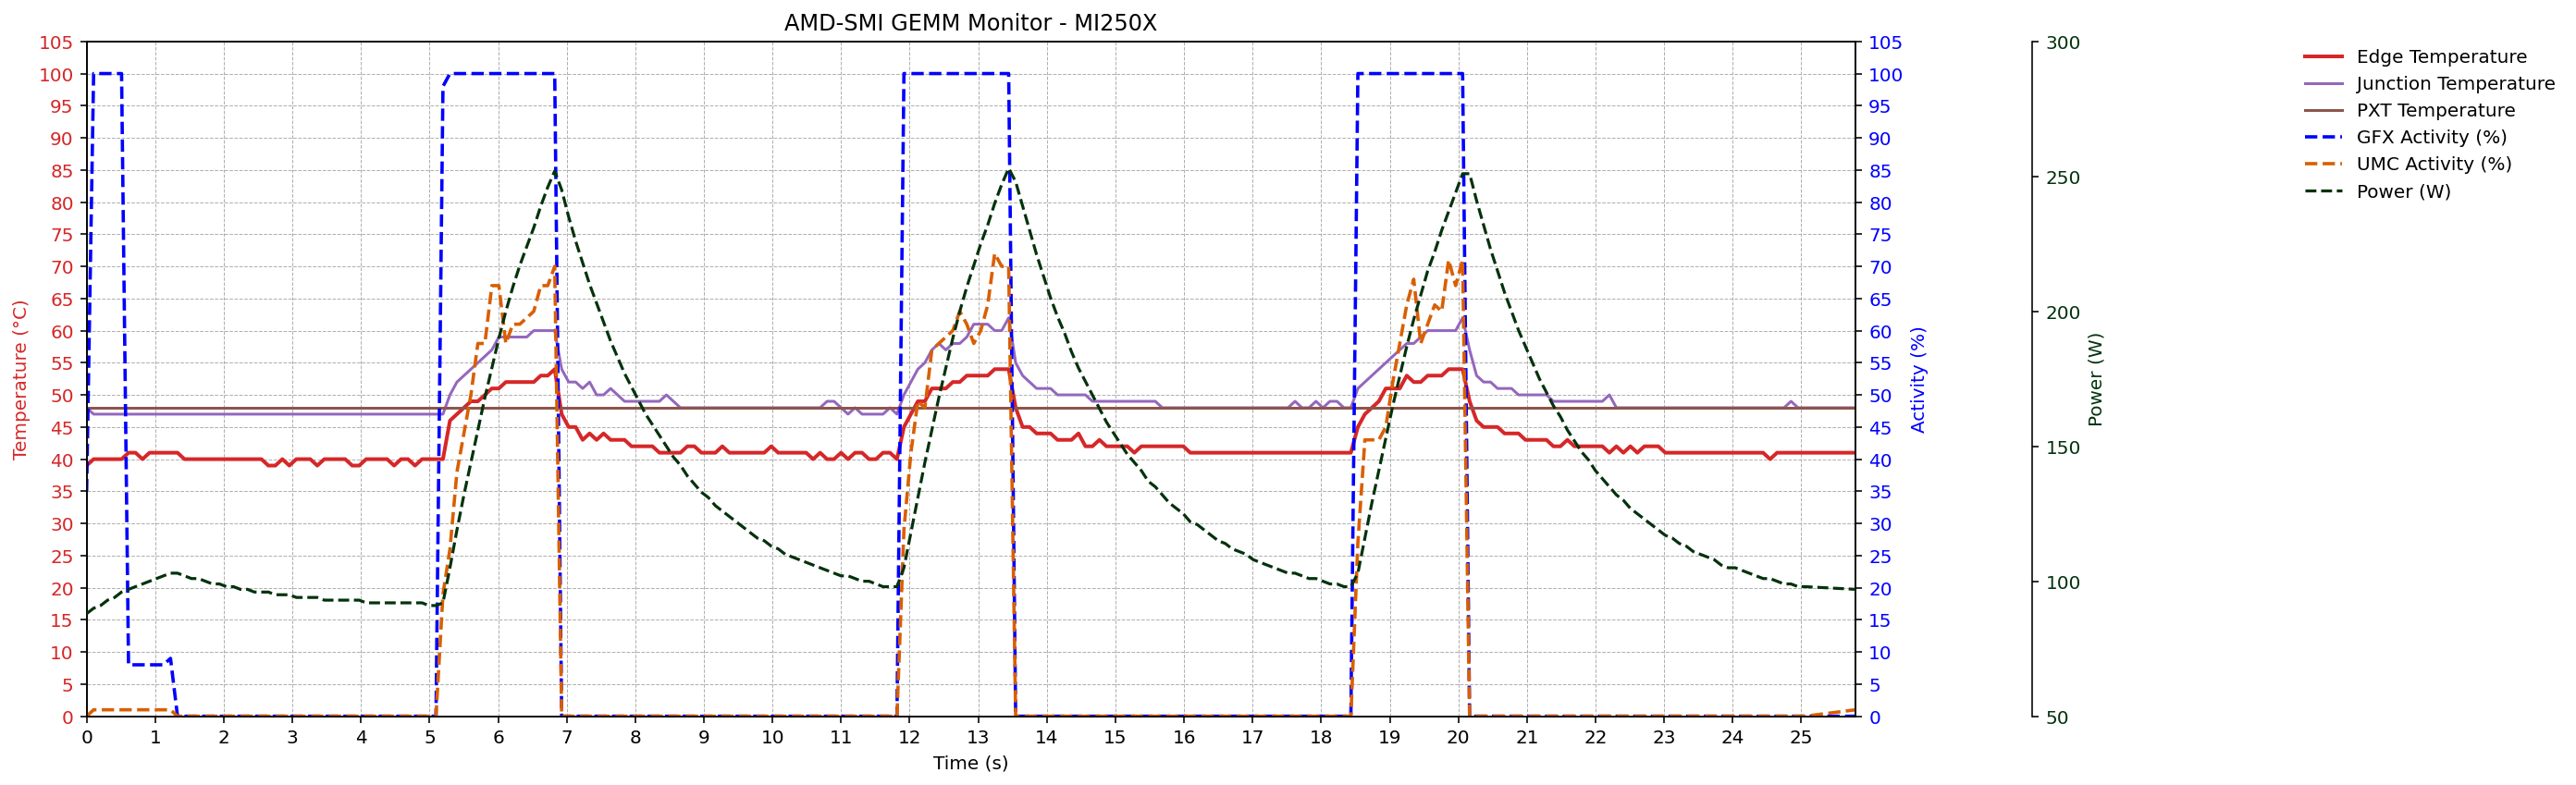

Data behind this chart, as committed beside it:
timestamp, amd_smi:::temp_current_sensor=1:device=0, amd_smi:::temp_current_sensor=2:device=0, amd_smi:::temp_current_sensor=7:device=0, amd_smi:::gfx_activity:device=0, amd_smi:::umc_activity:device=0, amd_smi:::power_current:device=0, amd_smi:::power_average:device=0, amd_smi:::process_cu_occupancy_proc=0:de…
0.001867, 39, 48, 48, 35, 0, 65535, 88, 0
0.1039, 40, 47, 48, 100, 1, 65535, 90, 0
0.2059, 40, 47, 48, 100, 1, 65535, 91, 0
0.3079, 40, 47, 48, 100, 1, 65535, 93, 0
0.4097, 40, 47, 48, 100, 1, 65535, 94, 0
0.5113, 40, 47, 48, 100, 1, 65535, 96, 0
0.6129, 41, 47, 48, 8, 1, 65535, 97, 0
0.7149, 41, 47, 48, 8, 1, 65535, 98, 0
0.817, 40, 47, 48, 8, 1, 65535, 99, 0
0.919, 41, 47, 48, 8, 1, 65535, 100, 0
1.021, 41, 47, 48, 8, 1, 65535, 101, 0
1.123, 41, 47, 48, 8, 1, 65535, 102, 0
1.225, 41, 47, 48, 9, 1, 65535, 103, 0
1.327, 41, 47, 48, 0, 0, 65535, 103, 0
1.429, 40, 47, 48, 0, 0, 65535, 102, 0
1.531, 40, 47, 48, 0, 0, 65535, 101, 0
1.633, 40, 47, 48, 0, 0, 65535, 101, 0
1.735, 40, 47, 48, 0, 0, 65535, 100, 0
1.837, 40, 47, 48, 0, 0, 65535, 99, 0
1.939, 40, 47, 48, 0, 0, 65535, 99, 0
2.041, 40, 47, 48, 0, 0, 65535, 98, 0
2.143, 40, 47, 48, 0, 0, 65535, 98, 0
2.245, 40, 47, 48, 0, 0, 65535, 97, 0
2.347, 40, 47, 48, 0, 0, 65535, 97, 0
2.448, 40, 47, 48, 0, 0, 65535, 96, 0
2.55, 40, 47, 48, 0, 0, 65535, 96, 0
2.652, 39, 47, 48, 0, 0, 65535, 96, 0
2.754, 39, 47, 48, 0, 0, 65535, 95, 0
2.856, 40, 47, 48, 0, 0, 65535, 95, 0
2.957, 39, 47, 48, 0, 0, 65535, 95, 0
3.059, 40, 47, 48, 0, 0, 65535, 94, 0
3.161, 40, 47, 48, 0, 0, 65535, 94, 0
3.263, 40, 47, 48, 0, 0, 65535, 94, 0
3.365, 39, 47, 48, 0, 0, 65535, 94, 0
3.467, 40, 47, 48, 0, 0, 65535, 93, 0
3.569, 40, 47, 48, 0, 0, 65535, 93, 0
3.67, 40, 47, 48, 0, 0, 65535, 93, 0
3.772, 40, 47, 48, 0, 0, 65535, 93, 0
3.874, 39, 47, 48, 0, 0, 65535, 93, 0
3.976, 39, 47, 48, 0, 0, 65535, 93, 0
4.078, 40, 47, 48, 0, 0, 65535, 92, 0
4.179, 40, 47, 48, 0, 0, 65535, 92, 0
4.281, 40, 47, 48, 0, 0, 65535, 92, 0
4.383, 40, 47, 48, 0, 0, 65535, 92, 0
4.485, 39, 47, 48, 0, 0, 65535, 92, 0
4.587, 40, 47, 48, 0, 0, 65535, 92, 0
4.688, 40, 47, 48, 0, 0, 65535, 92, 0
4.79, 39, 47, 48, 0, 0, 65535, 92, 0
4.892, 40, 47, 48, 0, 0, 65535, 92, 0
4.994, 40, 47, 48, 0, 0, 65535, 91, 0
5.096, 40, 47, 48, 0, 0, 65535, 91, 0
5.197, 40, 47, 48, 98, 19, 65535, 92, 0
5.299, 46, 50, 48, 100, 26, 65535, 105, 0
5.401, 47, 52, 48, 100, 38, 65535, 119, 0
5.503, 48, 53, 48, 100, 44, 65535, 132, 0
5.605, 49, 54, 48, 100, 50, 65535, 144, 0
5.706, 49, 55, 48, 100, 58, 65535, 156, 0
5.808, 50, 56, 48, 100, 58, 65535, 168, 0
5.91, 51, 57, 48, 100, 67, 65535, 179, 0
6.012, 51, 59, 48, 100, 67, 65535, 190, 0
... 188 more rows
